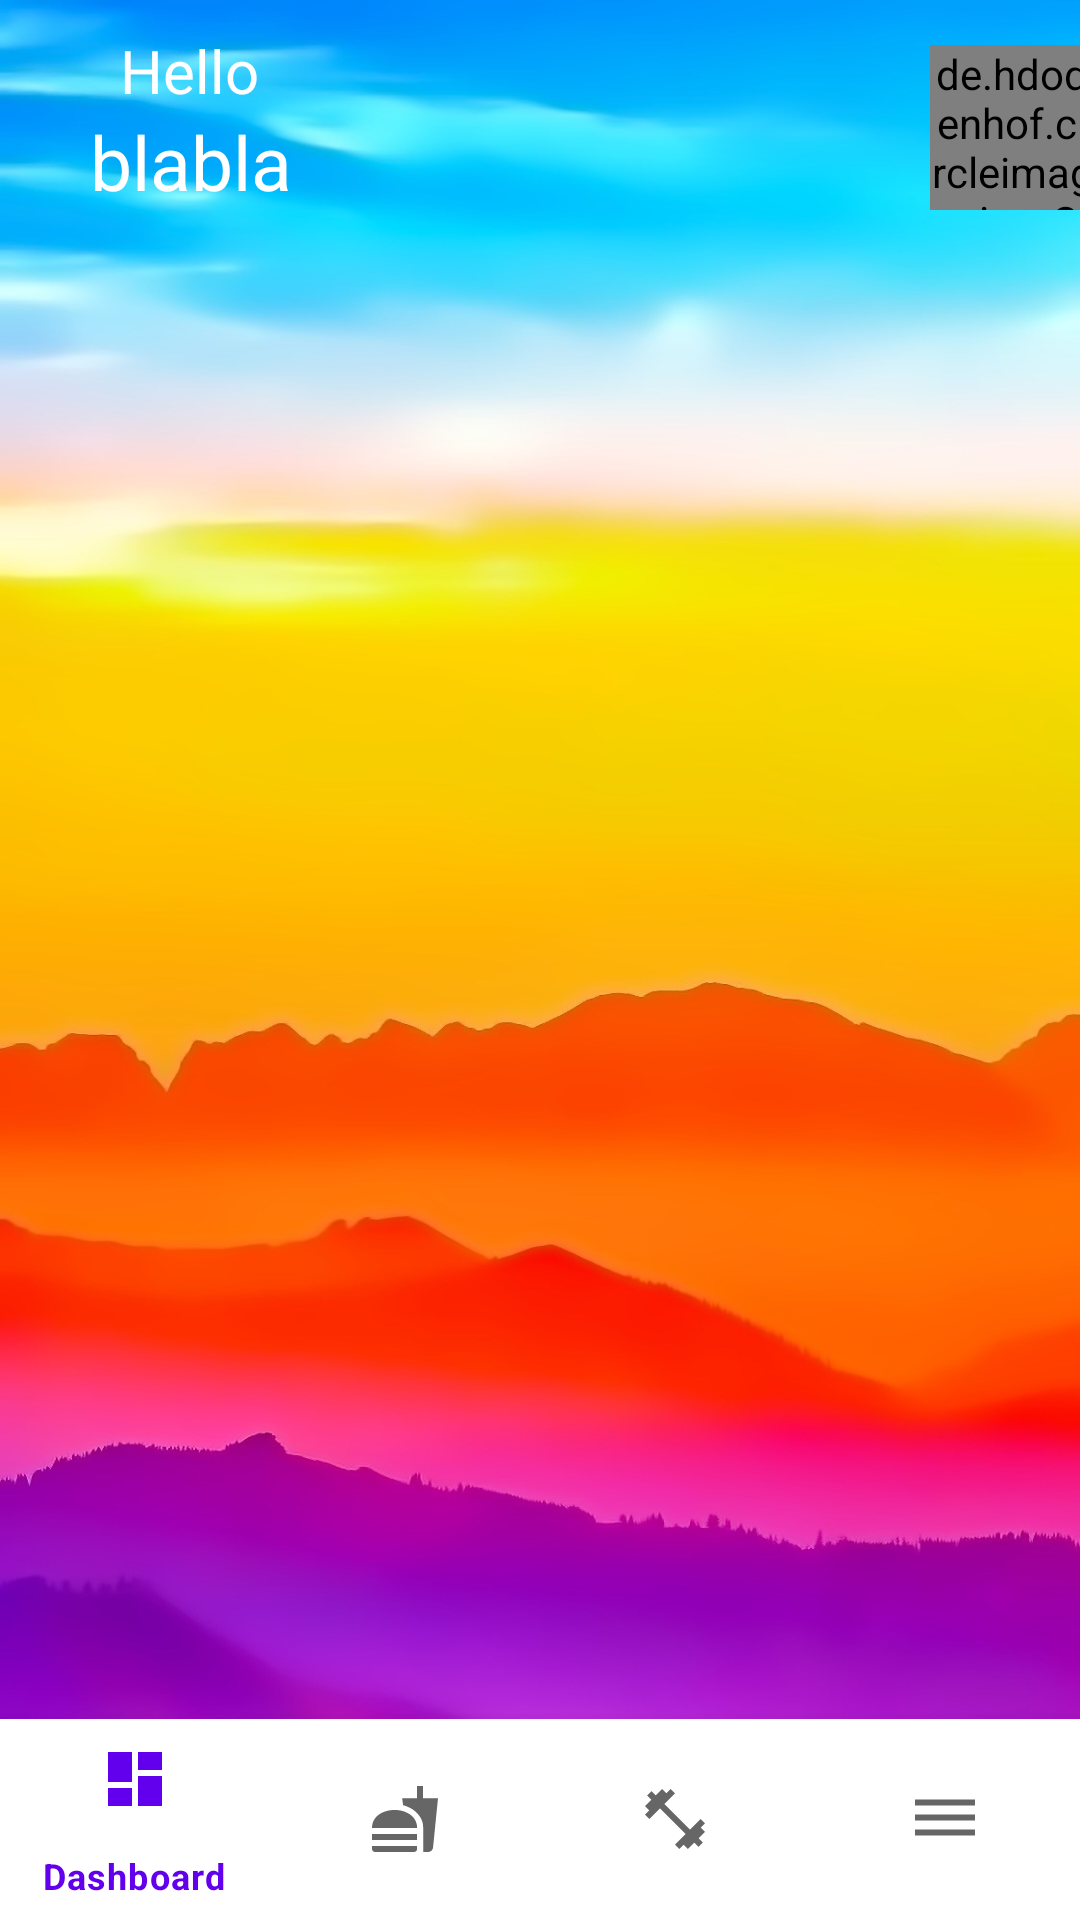

Produce the Android XML layout that renders to this screen, including the resource entries it uses.
<!-- AndroidManifest.xml: application theme Theme.ManageBodyCondition -->
<!-- res/layout/activity_main.xml -->
<?xml version="1.0" encoding="utf-8"?>
<LinearLayout xmlns:android="http://schemas.android.com/apk/res/android"
    xmlns:app="http://schemas.android.com/apk/res-auto"
    xmlns:tools="http://schemas.android.com/tools"
    android:layout_width="match_parent"
    android:layout_height="match_parent"
    tools:context=".MainActivity"
    android:background="@drawable/backgroundnewcut"
    android:orientation="vertical">

    <LinearLayout
        android:layout_width="match_parent"
        android:layout_height="80dp">

        <LinearLayout
            android:layout_width="310dp"
            android:layout_height="wrap_content"
            android:orientation="vertical"
            android:padding="10dp">
            <TextView
                    android:paddingLeft="30dp"
                    android:layout_width="wrap_content"
                    android:layout_height="wrap_content"
                    android:text="Hello"
                    android:textColor="@color/white"
                    android:textSize="20dp">
            </TextView>

            <TextView
                android:id="@+id/txt_username"
                android:layout_marginLeft="20dp"
                android:textColor="@color/white"
                android:layout_width="wrap_content"
                android:layout_height="wrap_content"
                android:text="blabla"
                android:textSize="25dp"/>
        </LinearLayout>

        <de.hdodenhof.circleimageview.CircleImageView
            android:layout_marginTop="15dp"
            android:layout_height="55dp"
            android:layout_width="55dp"
            android:src="@drawable/khunglongcon"
            app:civ_border_width="2dp"
            app:civ_border_color="@color/white"/>

    </LinearLayout>

    <RelativeLayout
        android:layout_width="match_parent"
        android:layout_height="match_parent">
        <LinearLayout
            android:layout_width="match_parent"
            android:layout_height="match_parent"
            android:id="@+id/bottom_viewnavigate"
            android:orientation="vertical" />

    <com.google.android.material.bottomnavigation.BottomNavigationView
        android:id="@+id/botton_navigate"
        android:layout_width="match_parent"
        android:layout_height="67dp"
        android:layout_alignParentBottom="true"
        app:menu="@menu/navigate_menu" />
    </RelativeLayout>


</LinearLayout>
<!-- resources referenced by this layout -->
<resources>
  <color name="white">#FFFFFFFF</color>
  <!-- drawable backgroundnewcut: jpg bitmap (drawable, 141692 bytes) -->
  <style name="Theme.ManageBodyCondition" parent="Theme.MaterialComponents.DayNight.NoActionBar">
          
          <item name="colorPrimary">@color/purple_500</item>
          <item name="colorPrimaryVariant">@color/purple_700</item>
          <item name="colorOnPrimary">@color/white</item>
          
          <item name="colorSecondary">@color/teal_200</item>
          <item name="colorSecondaryVariant">@color/teal_700</item>
          <item name="colorOnSecondary">@color/black</item>
          
          <item name="android:statusBarColor" tools:targetApi="l">?attr/colorPrimaryVariant</item>
          
      </style>
  <color name="purple_500">#FF6200EE</color>
  <color name="purple_700">#FF3700B3</color>
  <color name="teal_200">#FF03DAC5</color>
  <color name="teal_700">#FF018786</color>
  <color name="black">#FF000000</color>
</resources>
